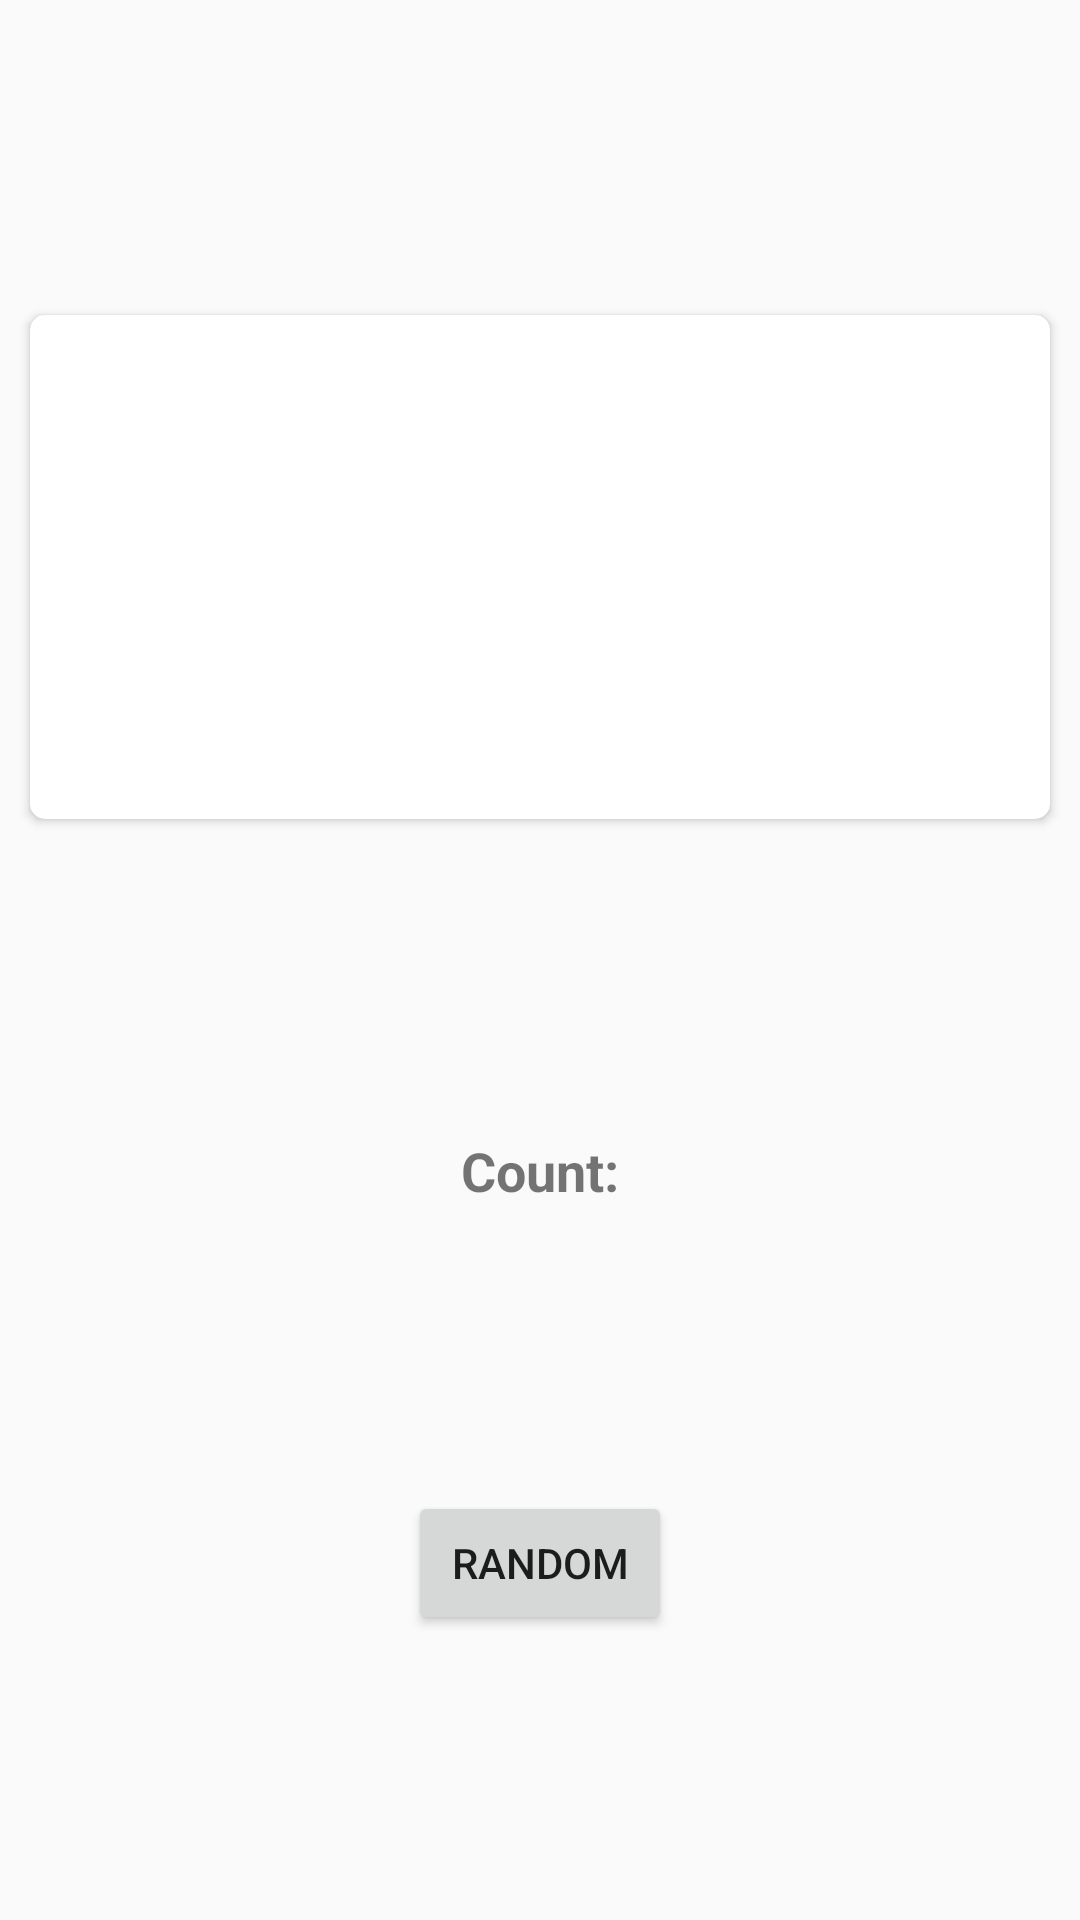

Here is an Android app screen rendered from its layout file. Give the layout XML and the strings, colors and styles it references.
<!-- AndroidManifest.xml: application theme Theme.UserRandom -->
<!-- res/layout/activity_main.xml -->
<?xml version="1.0" encoding="utf-8"?>
<androidx.constraintlayout.widget.ConstraintLayout xmlns:android="http://schemas.android.com/apk/res/android"
    xmlns:app="http://schemas.android.com/apk/res-auto"
    xmlns:tools="http://schemas.android.com/tools"
    android:layout_width="match_parent"
    android:layout_height="match_parent"
    tools:context=".views.activities.MainActivity">

    <androidx.cardview.widget.CardView
        android:id="@+id/user_card"
        android:layout_width="match_parent"
        android:layout_height="wrap_content"
        android:layout_margin="10dp"
        android:padding="5dp"
        app:cardCornerRadius="5dp"
        app:layout_constraintTop_toTopOf="parent"
        app:layout_constraintBottom_toTopOf="@+id/count_random">

        <LinearLayout
            android:layout_width="match_parent"
            android:layout_height="wrap_content"
            android:gravity="center"
            android:orientation="vertical">

            <ImageView
                android:id="@+id/user_avatar"
                android:layout_width="100dp"
                android:layout_height="100dp"
                android:layout_margin="5dp"
                android:contentDescription="@string/user_avatar" />

            <TextView
                android:id="@+id/user_name"
                android:layout_width="wrap_content"
                android:layout_height="wrap_content"
                android:textStyle="bold"
                android:layout_margin="5dp"/>

            <TextView
                android:id="@+id/user_email"
                android:layout_width="wrap_content"
                android:layout_height="wrap_content"
                android:textStyle="bold"
                android:layout_margin="5dp"/>
        </LinearLayout>

    </androidx.cardview.widget.CardView>

    <TextView
        android:id="@+id/count_random"
        android:layout_width="wrap_content"
        android:layout_height="wrap_content"
        android:text="@string/count"
        android:textSize="18sp"
        android:textStyle="bold"
        app:layout_constraintBottom_toTopOf="@+id/random_user"
        app:layout_constraintLeft_toLeftOf="parent"
        app:layout_constraintRight_toRightOf="parent"
        app:layout_constraintTop_toBottomOf="@+id/user_card"/>

    <Button
        android:id="@+id/random_user"
        android:layout_width="wrap_content"
        android:layout_height="wrap_content"
        android:text="@string/random"
        app:layout_constraintLeft_toLeftOf="parent"
        app:layout_constraintRight_toRightOf="parent"
        app:layout_constraintTop_toBottomOf="@+id/count_random"
        app:layout_constraintBottom_toBottomOf="parent"/>

    <ProgressBar
        android:id="@+id/main_progress"
        android:layout_width="200dp"
        android:layout_height="200dp"
        android:indeterminate="true"
        android:visibility="gone"
        style="@style/Widget.AppCompat.ProgressBar"
        app:layout_constraintTop_toTopOf="parent"
        app:layout_constraintBottom_toBottomOf="parent"
        app:layout_constraintLeft_toLeftOf="parent"
        app:layout_constraintRight_toRightOf="parent"/>

</androidx.constraintlayout.widget.ConstraintLayout>
<!-- resources referenced by this layout -->
<resources>
  <string name="count">Count:</string>
  <string name="random">Random</string>
  <string name="user_avatar">User Avatar</string>
  <style name="Theme.UserRandom" parent="Theme.MaterialComponents.DayNight.NoActionBar.Bridge">
          
          <item name="colorPrimary">@color/purple_500</item>
          <item name="colorPrimaryVariant">@color/purple_700</item>
          <item name="colorOnPrimary">@color/white</item>
          
          <item name="colorSecondary">@color/teal_200</item>
          <item name="colorSecondaryVariant">@color/teal_700</item>
          <item name="colorOnSecondary">@color/black</item>
          
          <item name="android:statusBarColor" tools:targetApi="l">?attr/colorPrimaryVariant</item>
          
      </style>
  <!-- not gathered from this repository: default colours our renderer supplied (Android Studio template values) -->
  <color name="purple_500">#FF6200EE</color>
  <color name="purple_700">#FF3700B3</color>
  <color name="teal_200">#FF03DAC5</color>
  <color name="teal_700">#FF018786</color>
  <color name="black">#FF000000</color>
  <color name="white">#FFFFFFFF</color>
</resources>
